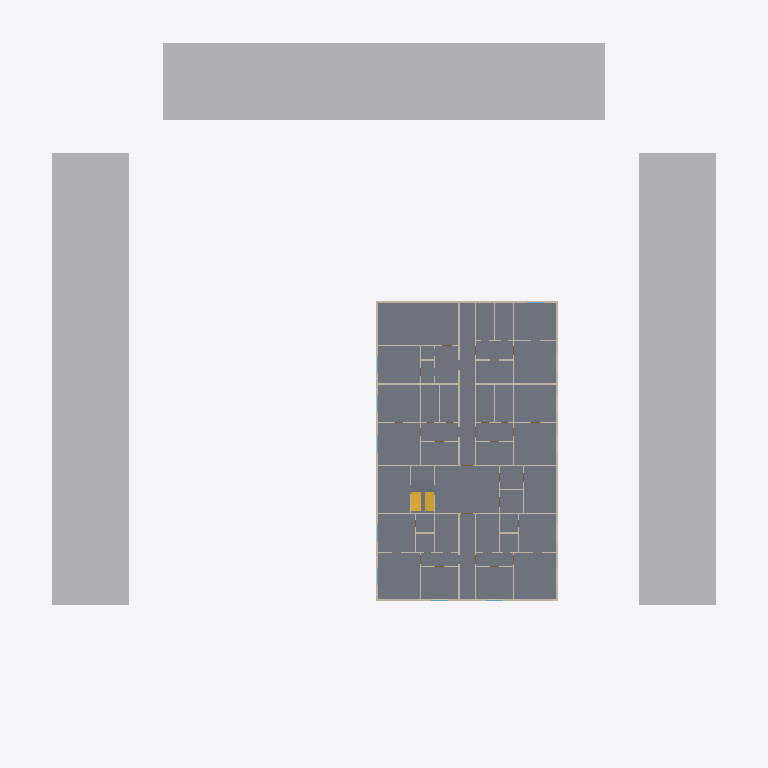
Plan cut of the same IFC building model at storey 'Floor 1' (level 3.60 m, cut at 5.00 m), seen from above with north up, elements coloured by IFC class: 64 walls (beige), 3 other elements (light grey), 2 slabs (grey), 1 stair (yellow). Cut surfaces are drawn darker.
Extent 74.0 m × 71.0 m × 36.8 m (x, y, z). Storeys (12): Ground Floor at 0.00 m; Floor 1 at 3.60 m; Floor 2 at 6.60 m; Floor 3 at 9.60 m; Floor 4 at 12.60 m; Floor 5 at 15.60 m; Floor 6 at 18.60 m; Floor 7 at 21.60 m; Floor 8 at 24.60 m; Floor 9 at 27.60 m; Floor 10 at 30.60 m; Floor 11 at 33.60 m. Elements (2155): 1467 IfcWall, 504 IfcDoor, 155 IfcWindow, 24 IfcSlab, 3 IfcBuildingElementProxy, 1 IfcCivilElement, 1 IfcStair.

HEADER;
FILE_DESCRIPTION(('ViewDefinition[DesignTransferView]'),'2;1');
FILE_NAME('/dev/null','2026-10-21T16:29:08+05:30',(''),(''),'IfcOpenShell 0.9.0','IfcOpenShell 0.9.0','Nobody');
FILE_SCHEMA(('IFC4'));
ENDSEC;
DATA;
#1=IFCPROJECT('34HUcoUZzEb82L3A6AKT5a',$,'Demo — mixed-use building near a metro station',$,$,$,$,(#10,#15),#5);
#17=IFCSITE('1NGYYzlJn2QghMnCZ3RSLs',$,'Site',$,$,#40,#21,$,$,(18,30,59,400000),(73,50,31,200000),0.0,$,$);
#22=IFCBUILDING('39sKxEMD978OVX82QSwPXl',$,'Demo — mixed-use building near a metro station',$,$,$,$,$,$,$,$,$);
#123=IFCBUILDINGSTOREY('1hkj6847r6RRWM_kDzP$iz',$,'Ground Floor',$,$,#134,$,$,$,0.0);
#138=IFCBUILDINGSTOREY('1TAdrom9j8O9fV3nsqkjwx',$,'Floor 1',$,$,#148,$,$,$,3.6);
#152=IFCBUILDINGSTOREY('0J0kcTrnP27hx_fNpY97Rs',$,'Floor 2',$,$,#162,$,$,$,6.6);
#166=IFCBUILDINGSTOREY('1DTgRMBab6NP1ZZqdnCW5a',$,'Floor 3',$,$,#176,$,$,$,9.6);
#180=IFCBUILDINGSTOREY('2AKCh34fH2e8ntVD2vGUdO',$,'Floor 4',$,$,#190,$,$,$,12.6);
#194=IFCBUILDINGSTOREY('0BV1AMxp13Je79Mf6HoGQP',$,'Floor 5',$,$,#204,$,$,$,15.6);
#208=IFCBUILDINGSTOREY('2yaWGFRF9A$uwY83FgV_h$',$,'Floor 6',$,$,#218,$,$,$,18.6);
#222=IFCBUILDINGSTOREY('3tA_A_a4X5XeDo1J1Oa2WT',$,'Floor 7',$,$,#232,$,$,$,21.6);
#236=IFCBUILDINGSTOREY('2mNRUsHmP89w2FDvtu3G9I',$,'Floor 8',$,$,#246,$,$,$,24.6);
#250=IFCBUILDINGSTOREY('0QuH_Sgv1E2g1ZZNg1YWcg',$,'Floor 9',$,$,#260,$,$,$,27.6);
#264=IFCBUILDINGSTOREY('3vu4Dj36j6ewQ92LMuc0$$',$,'Floor 10',$,$,#274,$,$,$,30.6);
#278=IFCBUILDINGSTOREY('3L5ujNThnACuJMapDRIL4$',$,'Floor 11',$,$,#288,$,$,$,33.6);
#11137=IFCSLAB('0xrtKhJGz0N9Pgcq28Pu_P',$,'Floor 1 slab',$,$,#11143,#11154,$,.FLOOR.);
#72=IFCBUILDINGELEMENTPROXY('0sgfvdVKTDLOlbjlubnwCR',$,'Neighbouring building (e2)',$,'Context',#77,#88,$,$);
#106=IFCBUILDINGELEMENTPROXY('00FLZke2PF3AqPEiFyZ3dy',$,'Neighbouring building (e4)',$,'Context',#111,#122,$,$);
#89=IFCBUILDINGELEMENTPROXY('0jK7HlX9f0VPT_ijmtEzk2',$,'Neighbouring building (e3)',$,'Context',#94,#105,$,$);
#69223=IFCSTAIR('2OtI4dU$96tfdwcsV7qL$c',$,'ST1',$,$,$,$,$,$);
#69618=IFCSLAB('0bWcOxBer4M8wNXIqOcG1d',$,'ST1 L1 landing',$,$,#69623,#69634,$,.LANDING.);
#12694=IFCWALL('05__553UPA5xkIzWprR5Op',$,'L1-W14',$,$,#12699,#12710,$,.SOLIDWALL.);
#12534=IFCWALL('1y9fvaxMPBJAxBJh0rJknJ',$,'L1-W6',$,$,#12539,#12550,$,.SOLIDWALL.);
#14434=IFCWALL('1sNcOlrU9D3fKi3xi_4TX_',$,'L1-W101',$,$,#14439,#14450,$,.SOLIDWALL.);
#14934=IFCWALL('0gyYu5nufBcuX6VLGcRayj',$,'L1-W126',$,$,#14939,#14950,$,.SOLIDWALL.);
#12494=IFCWALL('2BcWnAK2fECBAJEKIoOdgO',$,'L1-W4',$,$,#12499,#12510,$,.SOLIDWALL.);
#12634=IFCWALL('2eT8nPZAT3qg3cyY2RwTzl',$,'L1-W11',$,$,#12639,#12650,$,.PARTITIONING.);
#14614=IFCWALL('2bG6sV8KjE$xdmr3Qoqsr1',$,'L1-W110',$,$,#14619,#14630,$,.PARTITIONING.);
#12714=IFCWALL('2_n7LWCY91LwBVdr2tdSPV',$,'L1-W15',$,$,#12719,#12730,$,.SOLIDWALL.);
#14414=IFCWALL('2b2k5bIyHFAw4LBFxPoSLQ',$,'L1-W100',$,$,#14419,#14430,$,.SOLIDWALL.);
#14954=IFCWALL('0OPeFA5t12TxRE1ij4S3V_',$,'L1-W127',$,$,#14959,#14970,$,.SOLIDWALL.);
#13674=IFCWALL('1cgGCkgRPF2xMH4JAmYq$i',$,'L1-W63',$,$,#13679,#13690,$,.PARTITIONING.);
#14994=IFCWALL('2kvznkp7n5FwC4OFAsGi4j',$,'L1-W129',$,$,#14999,#15010,$,.SOLIDWALL.);
#14714=IFCWALL('2g2QqqCSr8hwY5oRM6i94F',$,'L1-W115',$,$,#14719,#14730,$,.SOLIDWALL.);
#13534=IFCWALL('2uYBTbBeLCph__G9vBfhbx',$,'L1-W56',$,$,#13539,#13550,$,.PARTITIONING.);
#12474=IFCWALL('2K2KOa1tXAjeLS6Jj4TbMS',$,'L1-W3',$,$,#12479,#12490,$,.SOLIDWALL.);
#13634=IFCWALL('2vc08nCk56DAF$$5BfTDGi',$,'L1-W61',$,$,#13639,#13650,$,.PARTITIONING.);
#14914=IFCWALL('1xyBIaxDL1qeStSVNhgYQc',$,'L1-W125',$,$,#14919,#14930,$,.SOLIDWALL.);
#14974=IFCWALL('1HoA$$GfXFzhlgsE$8Pu70',$,'L1-W128',$,$,#14979,#14990,$,.SOLIDWALL.);
#12574=IFCWALL('1acYK$f_T03v0FWTR$Jqct',$,'L1-W8',$,$,#12579,#12590,$,.SOLIDWALL.);
#14734=IFCWALL('30u8cAERv2nBITVMdJK1pX',$,'L1-W116',$,$,#14739,#14750,$,.SOLIDWALL.);
#13494=IFCWALL('2WuQLKBlr9d9Ne2NFXdMqV',$,'L1-W54',$,$,#13499,#13510,$,.PARTITIONING.);
#12454=IFCWALL('1h8iFjCQf05PJT5NrQyRgL',$,'L1-W2',$,$,#12459,#12470,$,.SOLIDWALL.);
#13714=IFCWALL('3eKL4J3wD7pfQNRSJQS5tS',$,'L1-W65',$,$,#13719,#13730,$,.SOLIDWALL.);
#12894=IFCWALL('05dXTlMdv7qB4LyKn7lHAw',$,'L1-W24',$,$,#12899,#12910,$,.SOLIDWALL.);
#14014=IFCWALL('3XMByBMYP1Cxh9g$4XkMca',$,'L1-W80',$,$,#14019,#14030,$,.PARTITIONING.);
#12614=IFCWALL('21NkT_ZDP4ffe7JxiprAvD',$,'L1-W10',$,$,#12619,#12630,$,.SOLIDWALL.);
#12654=IFCWALL('0_05HfI0D5Khk8osMkSmYn',$,'L1-W12',$,$,#12659,#12670,$,.SOLIDWALL.);
#13654=IFCWALL('0Tt1MoHu11NQMTCGI$WkY2',$,'L1-W62',$,$,#13659,#13670,$,.PARTITIONING.);
#13594=IFCWALL('3k4UMEh0f5sezhOsPwpUTB',$,'L1-W59',$,$,#13599,#13610,$,.PARTITIONING.);
#12674=IFCWALL('2kodvZoi1FnQcll5vf407Y',$,'L1-W13',$,$,#12679,#12690,$,.PARTITIONING.);
#13454=IFCWALL('38xN9wQpXFOhWJ3qwITH52',$,'L1-W52',$,$,#13459,#13470,$,.PARTITIONING.);
#14094=IFCWALL('0LHaFLHt92MB35_Q9eM3EA',$,'L1-W84',$,$,#14099,#14110,$,.SOLIDWALL.);
#13954=IFCWALL('1A8Gzuywz6wg6aZzQoeuno',$,'L1-W77',$,$,#13959,#13970,$,.PARTITIONING.);
#12754=IFCWALL('092RBFZIr2LAL$0u6eXcKn',$,'L1-W17',$,$,#12759,#12770,$,.PARTITIONING.);
#12834=IFCWALL('2SyyzHeW17$RoBy2OId4am',$,'L1-W21',$,$,#12839,#12850,$,.PARTITIONING.);
#13814=IFCWALL('0JdwhCEiHCC8SyBDv2t_4j',$,'L1-W70',$,$,#13819,#13830,$,.PARTITIONING.);
#13974=IFCWALL('0xHIG4OB194PjLRjxB3vYM',$,'L1-W78',$,$,#13979,#13990,$,.PARTITIONING.);
#14154=IFCWALL('0mKAa0lyz82AvUEw64S1VC',$,'L1-W87',$,$,#14159,#14170,$,.PARTITIONING.);
#14214=IFCWALL('004ErMH9X4dAopk3jG64hd',$,'L1-W90',$,$,#14219,#14230,$,.SOLIDWALL.);
#14274=IFCWALL('3BvhjD5MH5FOq46xt$Mpkv',$,'L1-W93',$,$,#14279,#14290,$,.PARTITIONING.);
#13474=IFCWALL('1D68Cuevv3kPvZZEeiYdND',$,'L1-W53',$,$,#13479,#13490,$,.SOLIDWALL.);
ENDSEC;
